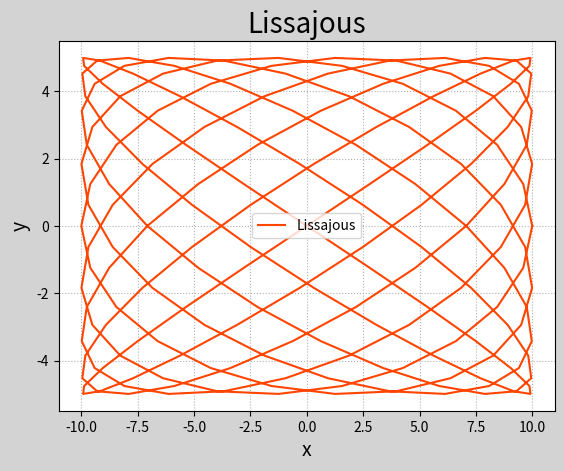

Write Python code to recreate this figure.
import numpy as np
import matplotlib.pyplot as mp

t = np.linspace(0, 2 * np.pi, 201)
x = 10 * np.sin(9 * t + np.pi / 2)
y = 5 * np.sin(8 * t)

mp.figure('Lissajous',facecolor='lightgray')
mp.title('Lissajous', fontsize=20)
mp.xlabel('x', fontsize=14)
mp.ylabel('y', fontsize=14)
mp.tick_params(labelsize=10)
mp.grid(linestyle=':')
mp.plot(x,y,c='orangered', label='Lissajous')
mp.legend()
mp.show()